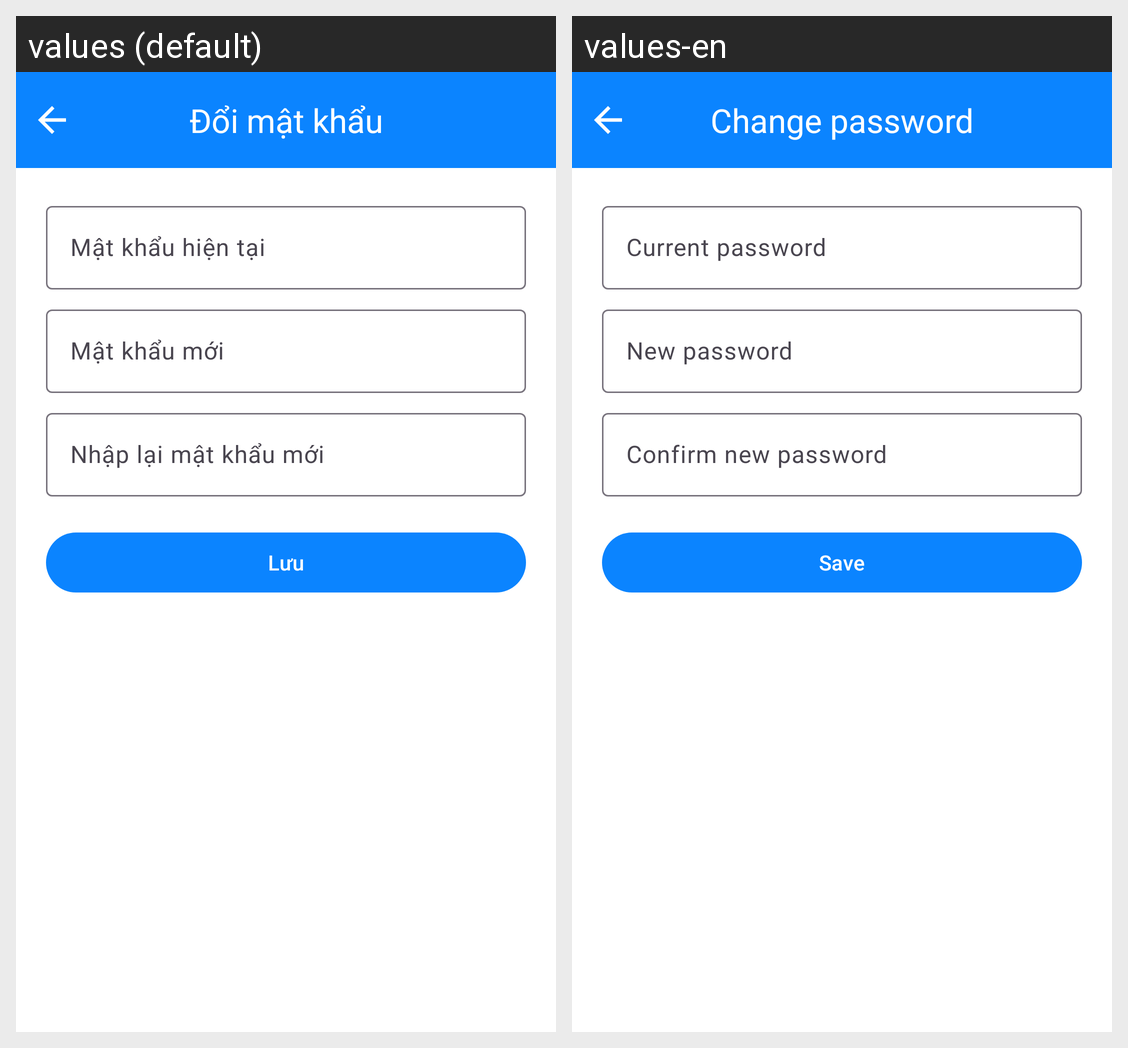

Translations of the strings shown on this Android screen, per locale in the grid:
Android screen res/layout/fragment_change_password.xml rendered under 2 locales, left to right: values (default), values-en. Device: Nexus 5 (rendered at 1080×1920; each locale shown at half size, 540×960, under a caption strip naming it); theme Theme.Frontendbookingcare.
Strings drawn on this screen, with the default value and each locale's value (text and hints the layout hard-codes, and strings that could not be matched under every locale, appear in the picture but are not listed):

change_password
  values: Đổi mật khẩu
  values-en: Change password

old_password
  values: Mật khẩu hiện tại
  values-en: Current password

new_password
  values: Mật khẩu mới
  values-en: New password

confirm_password
  values: Nhập lại mật khẩu mới
  values-en: Confirm new password

save
  values: Lưu
  values-en: Save
